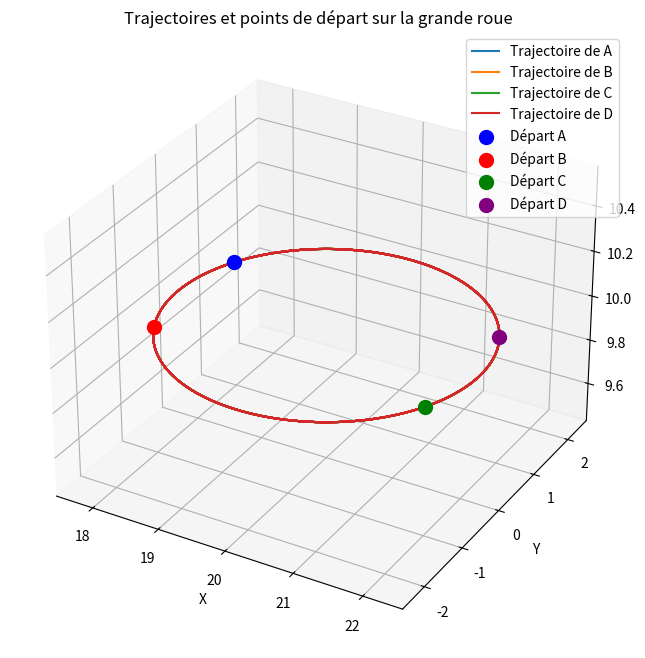

Write the Python code that produced this figure.
# Exercice 2 : Rotation dans la nacelle d’une grande roue.
import matplotlib.pyplot as plt
import numpy as np

# Paramètres de la simulation
ωR = np.pi / 6  # Vitesse angulaire de la grande roue
ωN = np.pi / 3  # Vitesse angulaire de la nacelle
T = 20  # Durée totale
num_positions = 1000
dt = T / num_positions

# Positions initiales pour un rectangle
N0 = np.array([20, 0, 10])
# Longueurs des côtés du rectangle (différentes pour former un rectangle et non un carré)
longueur = 4  # Longueur du côté plus long du rectangle
largeur = 2   # Longueur du côté plus court du rectangle

A0 = N0 + np.array([-longueur/2, largeur/2, 0])
B0 = N0 + np.array([-longueur/2, -largeur/2, 0])
C0 = N0 + np.array([longueur/2, -largeur/2, 0])
D0 = N0 + np.array([longueur/2, largeur/2, 0])

# Rotation autour de l'axe z
def rotate_about_z(point, theta):
    Rz = np.array([
        [np.cos(theta), -np.sin(theta), 0],
        [np.sin(theta), np.cos(theta), 0],
        [0, 0, 1]
    ])
    return Rz.dot(point - N0) + N0

positions_A, positions_B, positions_C, positions_D = [], [], [], []

for i in range(num_positions):
    theta_R = ωR * i * dt
    theta_N = ωN * i * dt

    new_A = rotate_about_z(A0, theta_R + theta_N)
    new_B = rotate_about_z(B0, theta_R + theta_N)
    new_C = rotate_about_z(C0, theta_R + theta_N)
    new_D = rotate_about_z(D0, theta_R + theta_N)

    positions_A.append(new_A)
    positions_B.append(new_B)
    positions_C.append(new_C)
    positions_D.append(new_D)

# Tracé des positions
fig = plt.figure(figsize=(10, 8))
ax = fig.add_subplot(111, projection='3d')

ax.plot(*np.transpose(positions_A), label='Trajectoire de A')
ax.plot(*np.transpose(positions_B), label='Trajectoire de B')
ax.plot(*np.transpose(positions_C), label='Trajectoire de C')
ax.plot(*np.transpose(positions_D), label='Trajectoire de D')

# Ajouter les points de départ pour clarifier le rectangle initial
ax.scatter(*A0, color='blue', s=100, label='Départ A')
ax.scatter(*B0, color='red', s=100, label='Départ B')
ax.scatter(*C0, color='green', s=100, label='Départ C')
ax.scatter(*D0, color='purple', s=100, label='Départ D')

ax.legend()
ax.set_xlabel('X')
ax.set_ylabel('Y')
ax.set_zlabel('Z')
ax.set_title('Trajectoires et points de départ sur la grande roue')
plt.show()